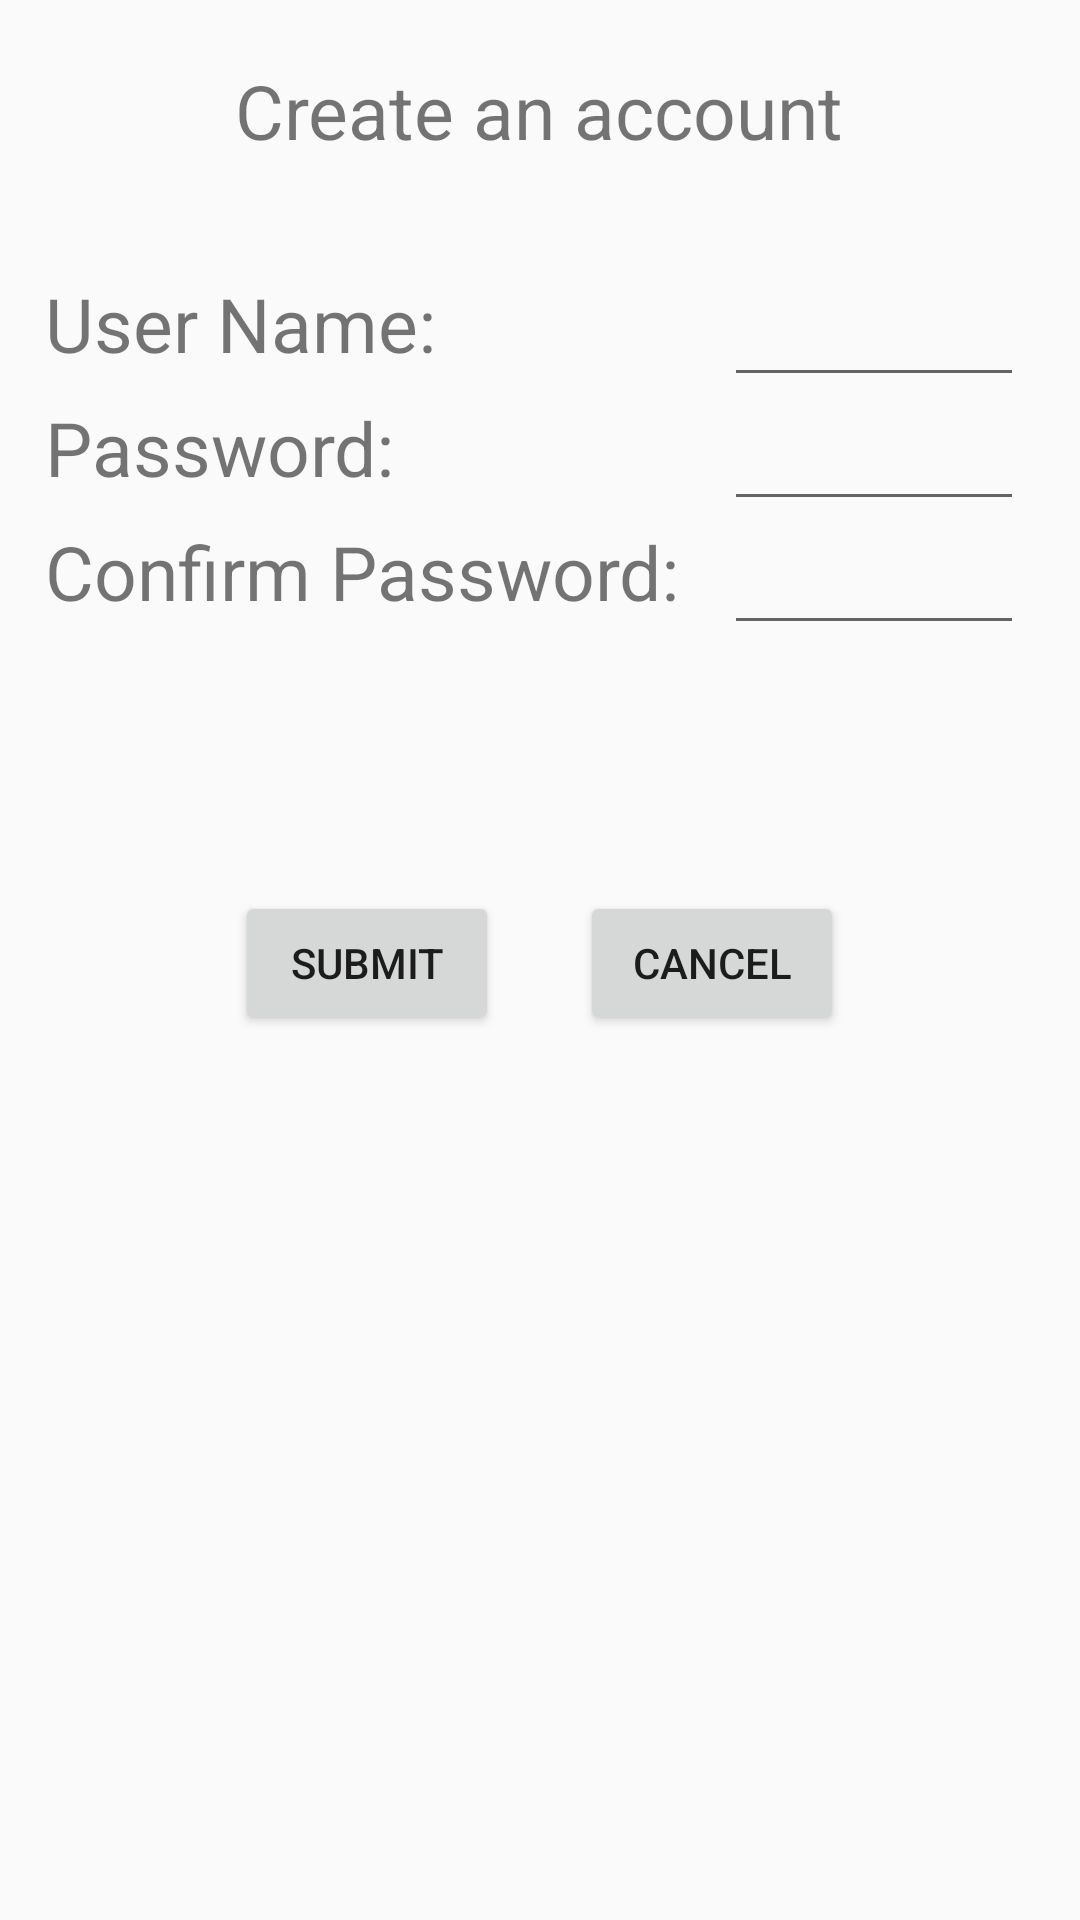

Produce the Android XML layout that renders to this screen, including the resource entries it uses.
<!-- AndroidManifest.xml: application theme AppTheme -->
<!-- res/layout/create_account.xml -->
<?xml version="1.0" encoding="utf-8"?>
<RelativeLayout xmlns:android="http://schemas.android.com/apk/res/android"
    android:orientation="vertical" android:layout_width="match_parent"
    android:layout_height="match_parent">

    <TextView
        android:id="@+id/createAccountTitle"
        android:layout_width="wrap_content"
        android:layout_height="wrap_content"
        android:text="Create an account"
        android:textSize="25dp"
        android:layout_alignParentTop="true"
        android:layout_centerHorizontal="true"
        android:layout_marginTop="20dp" />

    <TextView
        android:id="@+id/newUsernameLabel"
        android:layout_width="wrap_content"
        android:layout_height="wrap_content"
        android:text="User Name:"
        android:textSize="25dp"
        android:layout_marginTop="91dp"
        android:layout_alignParentTop="true"
        android:layout_alignParentStart="true"
        android:layout_marginLeft="15dp" />

    <EditText
        android:id="@+id/newUsernameText"
        android:layout_width="wrap_content"
        android:layout_height="wrap_content"
        android:minWidth="100dp"
        android:layout_marginRight="15dp"
        android:layout_alignTop="@+id/newUsernameLabel"
        android:layout_toEndOf="@+id/confirmPasswordLabel" />

    <TextView
        android:id="@+id/newPasswordLabel"
        android:layout_width="wrap_content"
        android:layout_height="wrap_content"
        android:text="Password:"
        android:textSize="25dp"
        android:layout_below="@+id/newUsernameText"
        android:layout_alignParentStart="true"
        android:layout_marginLeft="15dp" />

    <EditText
        android:id="@+id/newPasswordText"
        android:layout_width="wrap_content"
        android:layout_height="wrap_content"
        android:inputType="textPassword"
        android:minWidth="100dp"
        android:layout_marginRight="15dp"
        android:layout_alignTop="@+id/newPasswordLabel"
        android:layout_alignStart="@+id/newUsernameText" />

    <TextView
        android:id="@+id/confirmPasswordLabel"
        android:layout_width="wrap_content"
        android:layout_height="wrap_content"
        android:text="Confirm Password:"
        android:textSize="25dp"
        android:layout_below="@+id/newPasswordText"
        android:layout_alignParentStart="true"
        android:layout_marginLeft="15dp"
        android:layout_marginRight="15dp" />

    <EditText
        android:id="@+id/confirmPasswordText"
        android:layout_width="wrap_content"
        android:layout_height="wrap_content"
        android:inputType="textPassword"
        android:minWidth="100dp"
        android:layout_marginRight="15dp"
        android:layout_below="@+id/newPasswordText"
        android:layout_alignStart="@+id/newUsernameText" />


    <Button
        android:id="@+id/createAccountButton"
        android:layout_width="wrap_content"
        android:layout_height="wrap_content"
        android:text="Submit"
        android:layout_below="@+id/confirmPasswordText"
        android:layout_alignStart="@+id/createAccountTitle"
        android:layout_marginTop="82dp" />

    <Button
        android:layout_width="wrap_content"
        android:layout_height="wrap_content"
        android:text="Cancel"
        android:id="@+id/cancelAccountButton"
        android:layout_alignTop="@+id/createAccountButton"
        android:layout_alignEnd="@+id/createAccountTitle" />





</RelativeLayout>
<!-- resources referenced by this layout -->
<resources>
  <style name="AppTheme" parent="Theme.AppCompat.Light.DarkActionBar">
          
          <item name="colorPrimary">@color/colorPrimary</item>
          <item name="colorPrimaryDark">@color/colorPrimaryDark</item>
          <item name="colorAccent">@color/colorAccent</item>
      </style>
  <color name="colorPrimary">#ef6c00</color>
  <color name="colorPrimaryDark">#ba3b00</color>
  <color name="colorAccent">#ef6c00</color>
</resources>
